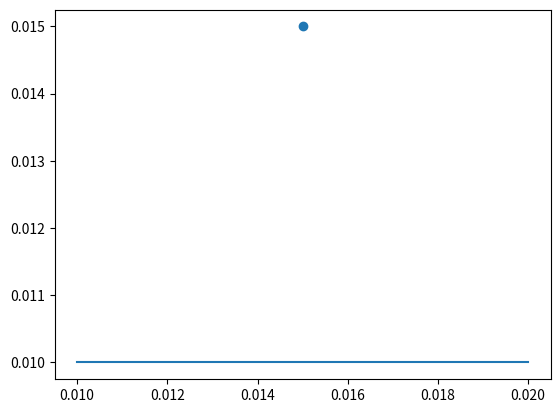

This chart was generated by the following Python code:
import numpy as np
import matplotlib.pyplot as plt

# Leiter in x-y-Ebene
# Sensoren um d in Richtung z versetzt.

class Leiter:
    def __init__(self, x1, y1, x2, y2, curr):
        self.x1 = x1
        self.y1 = y1
        self.x2 = x2
        self.y2 = y2
        self.curr = curr # [A]

    def L(self):
        return np.sqrt((self.x2-self.x1)**2+(self.y2-self.y1)**2)


class Sensor:
    def __init__(self, d, x, y):
        self.d = d
        self.x = x
        self.y = y

    def calc_B(self, leiter_arr):
        B_ges = 0
        u0 = 4*np.pi*1e-7
        for l in leiter_arr:
            l_p_1 = np.array([l.x1, l.y1, 0])
            l_p_2 = np.array([l.x2, l.y2, 0])
            s_p = np.array([self.x, self.y, self.d])

            vec_1 = l_p_2 - l_p_1
            vec_2 = s_p - l_p_1

            cross = np.cross(vec_1, vec_2)

            rho = np.linalg.norm(cross)/l.L()

            proj = np.dot(vec_1, vec_2)/ np.dot(vec_1, vec_1)
            q = l_p_1 + proj*vec_1
            M = (l_p_1 + l_p_2)/2

            pseudo_z = np.linalg.norm(q-M)

            e = cross / np.linalg.norm(cross)

            b_init = (u0*l.curr) / (4*np.pi*rho)
            b_1 = np.sin(np.arctan((l.L() + pseudo_z)/rho))
            b_2 = np.sin(np.arctan((l.L() - pseudo_z) / rho))

            B_ges += b_init*(b_1+b_2)*e

        return B_ges



if __name__ == "__main__":
    l1 = Leiter(0.01,0.01,0.02,0.01, 0.01)
    s1 = Sensor(0.01,0.015,0.015)

    print(s1.calc_B([l1]))

    plt.plot([l1.x1, l1.x2], [l1.y1, l1.y2])
    plt.scatter(s1.x, s1.y)
    plt.show()